Dataset: training_data (GitHub, aryanchugh816/Rock-Paper-Scissors). Classes: paper, rock, scissor.

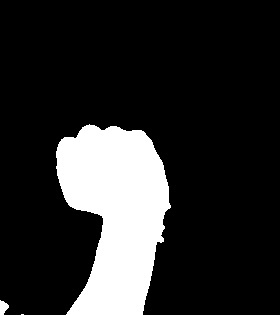
Label: rock

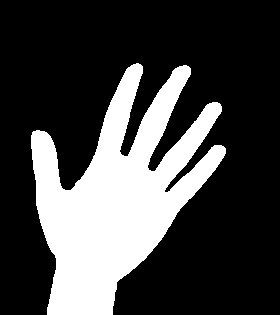
Label: paper

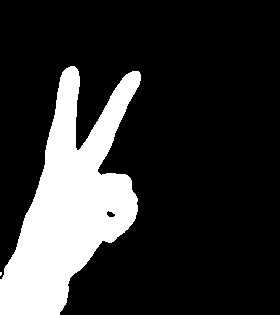
Label: scissor

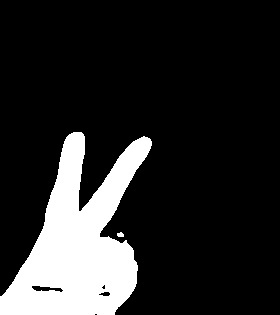
Label: scissor

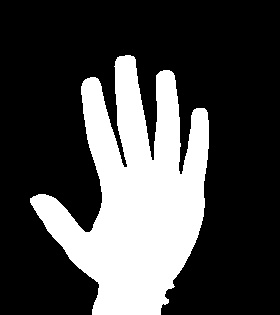
Label: paper

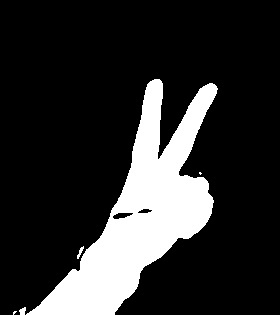
Label: scissor
